Run: headless pygame with SDL's dummy video driver; simulated clock (each Clock.tick advances the game by its frame time, no real sleeping); random seed 0; keys injected as events and as key.get_pressed() state; no mouse input.
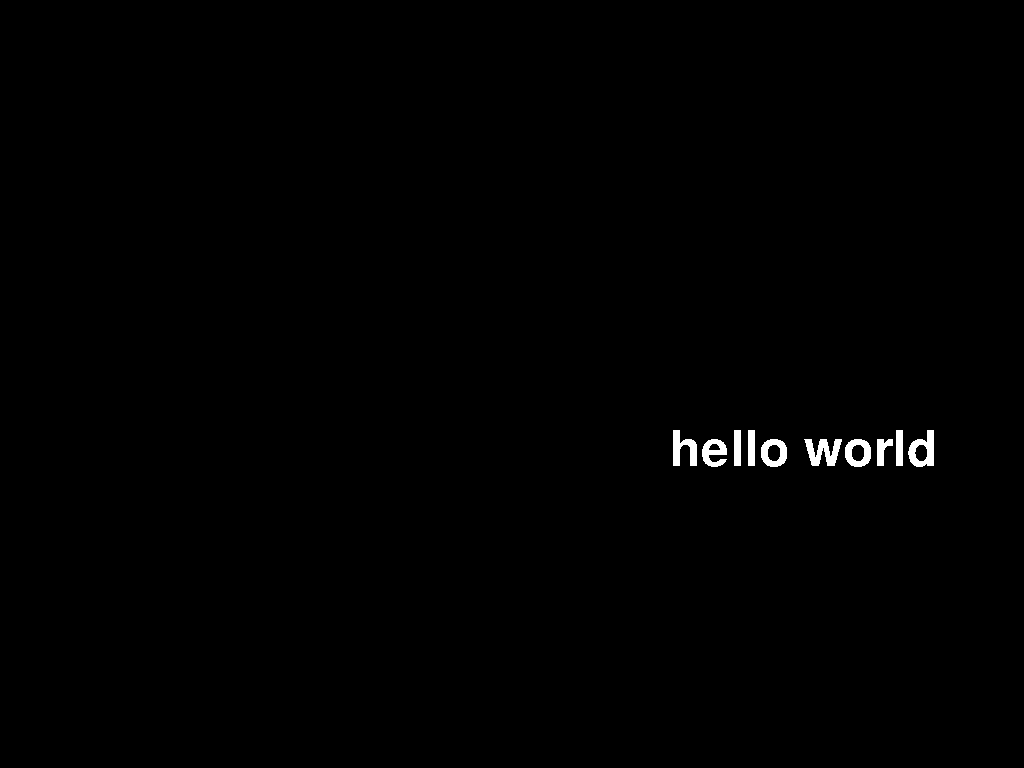
Frame 1 of 4 · flips 1–60 · no input
Frame 2 of 4 · flips 61–180 · tapped SPACE, RETURN · held RIGHT (→), D · screen unchanged from frame 1, image omitted
Frame 3 of 4 · flips 181–300 · held DOWN (↓), S · screen unchanged from frame 2, image omitted
Frame 4 of 4 · flips 301–420 · held LEFT (←), A, UP (↑), W · screen unchanged from frame 3, image omitted

The pygame program that drew these frames:

import pygame as pg

pg.init()
screen = pg.display.set_mode((1600, 900), pg.FULLSCREEN)

font=pg.font.SysFont('Pixellari', 74)

while True:
    for event in pg.event.get():
        if event.type == pg.KEYDOWN and event.key == pg.K_ESCAPE: exit()
    screen.blit(font.render('hello world', False, (255, 255, 255)), (((1600/2)-130), (900/2)-24))
    pg.display.update()
